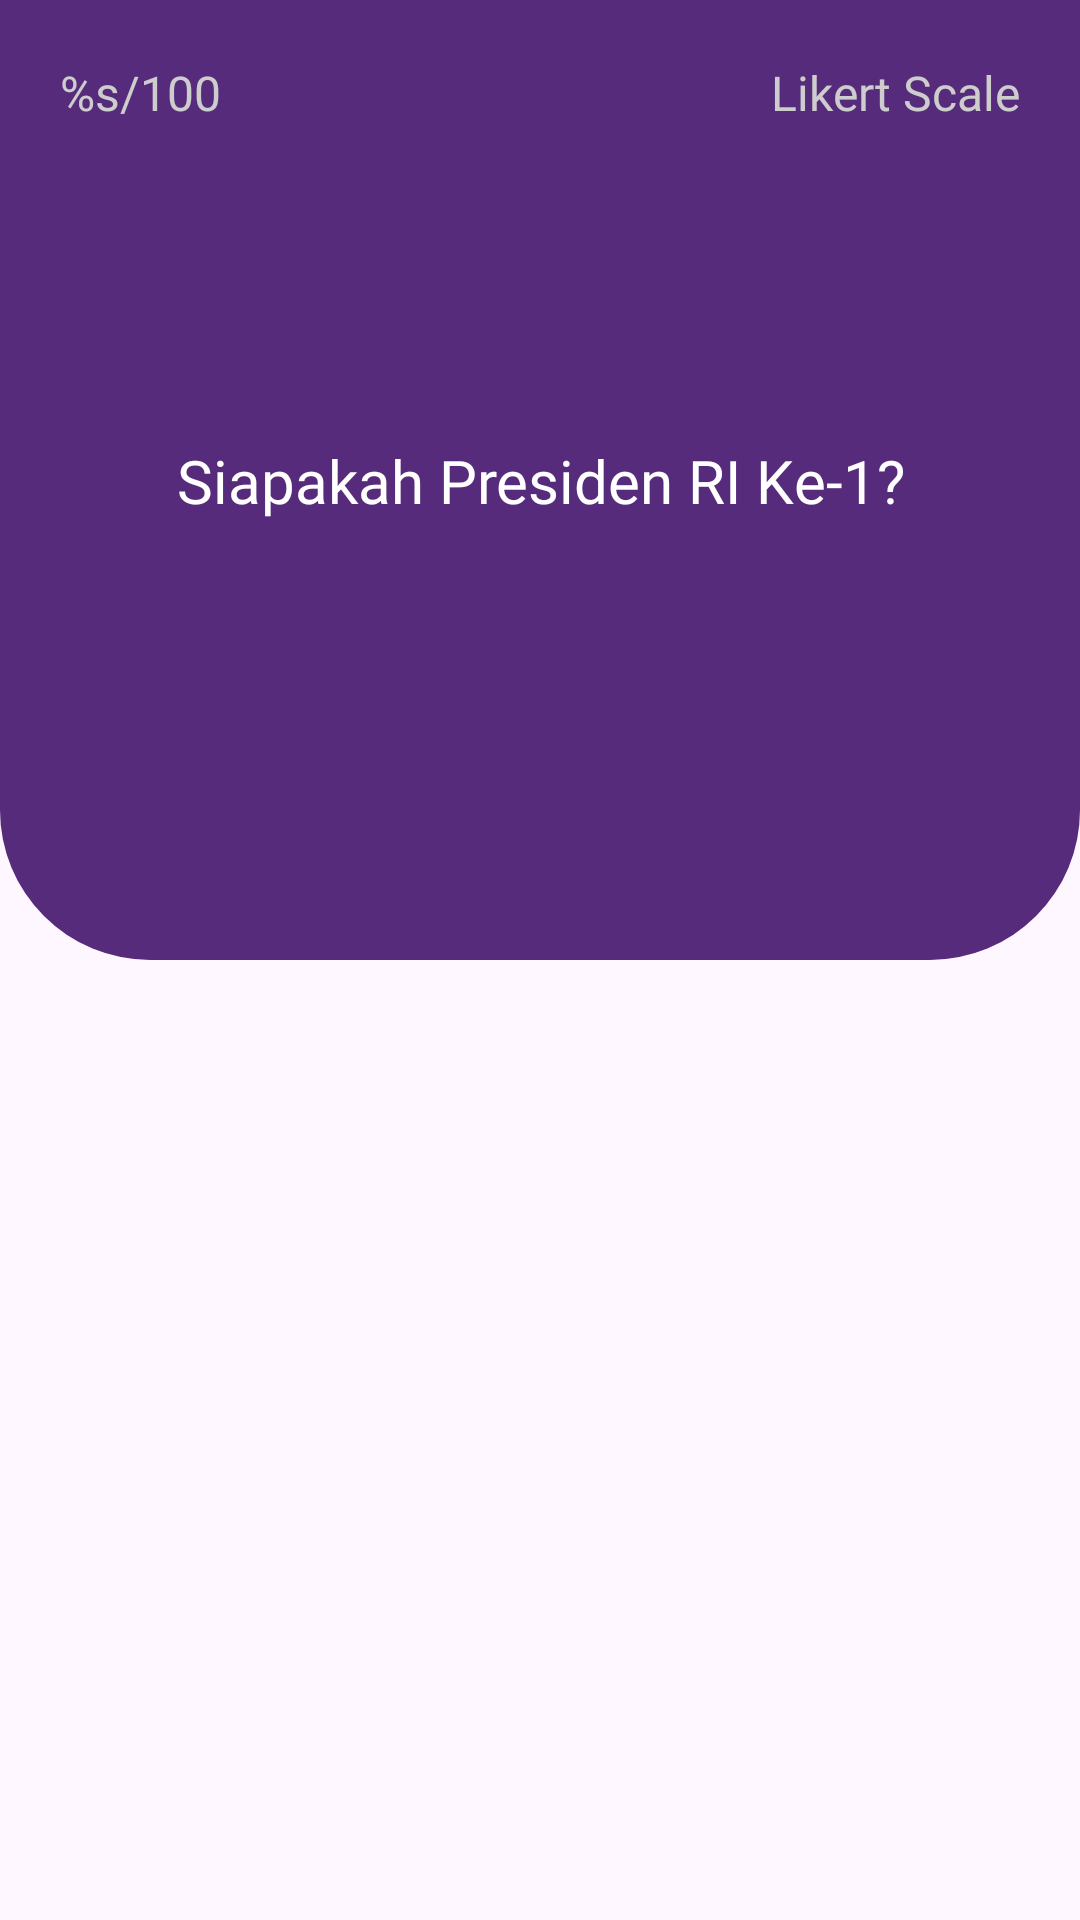

Reconstruct the res/layout file that produces this screen, plus the resources it refers to.
<!-- AndroidManifest.xml: application theme Theme.SiKarir -->
<!-- res/layout/activity_likert_scale.xml -->
<?xml version="1.0" encoding="utf-8"?>
<androidx.constraintlayout.widget.ConstraintLayout xmlns:android="http://schemas.android.com/apk/res/android"
    xmlns:app="http://schemas.android.com/apk/res-auto"
    xmlns:tools="http://schemas.android.com/tools"
    android:layout_width="match_parent"
    android:layout_height="match_parent"
    tools:context=".ui.quiz.questions.LikertScaleActivity">

    <androidx.constraintlayout.widget.ConstraintLayout
        android:id="@+id/card_question_layout"
        android:layout_width="match_parent"
        android:layout_height="0dp"
        android:background="@drawable/quiz_header"
        app:layout_constraintEnd_toEndOf="parent"
        app:layout_constraintStart_toStartOf="parent"
        app:layout_constraintTop_toTopOf="parent"
        app:layout_constraintHorizontal_bias="0.0"
        app:layout_constraintHeight_percent="0.5">

        <LinearLayout
            android:id="@+id/greetingLayout"
            android:layout_width="0dp"
            android:layout_height="wrap_content"
            android:layout_marginHorizontal="20dp"
            android:layout_marginTop="20dp"
            android:gravity="center_vertical"
            android:orientation="horizontal"
            app:layout_constraintEnd_toEndOf="parent"
            app:layout_constraintStart_toStartOf="parent"
            app:layout_constraintTop_toTopOf="parent">

            <TextView
                android:id="@+id/tvQuizPointer"
                android:layout_width="wrap_content"
                android:layout_height="wrap_content"
                android:fontFamily="@font/ubuntu_bold"
                android:text="@string/quiz_pointer"
                android:textColor="@color/grey"
                android:textSize="16sp" />

            <View
                android:layout_width="0dp"
                android:layout_height="0dp"
                android:layout_weight="1" />

            <TextView
                android:id="@+id/tvQuizType"
                android:layout_width="wrap_content"
                android:layout_height="wrap_content"
                android:fontFamily="@font/ubuntu_bold"
                android:text="@string/quiz_ls"
                android:textColor="@color/grey"
                android:textSize="16sp" />
        </LinearLayout>

        <TextView
            android:id="@+id/tvQuizQuestions"
            android:layout_width="0dp"
            android:layout_height="wrap_content"
            android:layout_marginHorizontal="16dp"
            android:fontFamily="@font/ubuntu_bold"
            android:text="Siapakah Presiden RI Ke-1?"
            android:textColor="@color/white"
            android:textSize="20sp"
            android:gravity="center"
            app:layout_constraintBottom_toBottomOf="parent"
            app:layout_constraintEnd_toEndOf="parent"
            app:layout_constraintStart_toStartOf="parent"
            app:layout_constraintTop_toTopOf="parent"/>
    </androidx.constraintlayout.widget.ConstraintLayout>

    <androidx.recyclerview.widget.RecyclerView
        android:id="@+id/recyclerViewOptions"
        android:layout_width="match_parent"
        android:layout_height="0dp"
        app:layout_constraintTop_toBottomOf="@+id/card_question_layout"
        app:layout_constraintStart_toStartOf="parent"
        app:layout_constraintEnd_toEndOf="parent"
        app:layout_constraintBottom_toTopOf="@+id/ll_buttons"
        tools:itemCount="5"
        tools:listitem="@layout/item_answer_text"
        android:layout_margin="8dp"
        android:clipToPadding="false"
        android:paddingBottom="8dp"
        android:scrollbars="vertical"/>

    <LinearLayout
        android:id="@+id/ll_buttons"
        android:layout_width="0dp"
        android:layout_height="wrap_content"
        android:orientation="horizontal"
        android:padding="8dp"
        app:layout_constraintStart_toStartOf="parent"
        app:layout_constraintEnd_toEndOf="parent"
        app:layout_constraintBottom_toBottomOf="parent">

        <Button
            android:visibility="invisible"
            android:id="@+id/btn_previous"
            android:backgroundTint="@color/yellow_primary"
            android:textColor="@color/purple_primary"
            android:fontFamily="@font/ubuntu_bold"
            android:textSize="15sp"
            android:layout_width="0dp"
            android:layout_height="wrap_content"
            android:layout_weight="1"
            android:text="Kembali" />

        <Space
            android:layout_width="16dp"
            android:layout_height="wrap_content" />

        <Button
            android:visibility="invisible"
            android:id="@+id/btn_next"
            android:backgroundTint="@color/yellow_primary"
            android:textColor="@color/purple_primary"
            android:fontFamily="@font/ubuntu_bold"
            android:textSize="15sp"
            android:layout_width="0dp"
            android:layout_height="wrap_content"
            android:layout_weight="1"
            android:text="Selanjutnya" />

    </LinearLayout>

</androidx.constraintlayout.widget.ConstraintLayout>
<!-- res/layout/item_answer_text.xml (included above) -->
<?xml version="1.0" encoding="utf-8"?>
<androidx.cardview.widget.CardView xmlns:android="http://schemas.android.com/apk/res/android"
    xmlns:app="http://schemas.android.com/apk/res-auto"
    android:id="@+id/item_answer_text"
    android:layout_width="match_parent"
    android:layout_height="50dp"
    android:layout_margin="8dp"
    android:background="@drawable/option_default"
    app:cardElevation="2dp">

    <androidx.constraintlayout.widget.ConstraintLayout
        android:layout_width="match_parent"
        android:layout_height="match_parent">

        <TextView
            android:id="@+id/tv_center_text"
            android:layout_width="match_parent"
            android:layout_height="wrap_content"
            android:layout_marginStart="20dp"
            android:textAlignment="textStart"
            android:fontFamily="@font/ubuntu_bold"
            android:textSize="16sp"
            app:layout_constraintTop_toTopOf="parent"
            app:layout_constraintBottom_toBottomOf="parent"
            app:layout_constraintStart_toStartOf="parent"
            app:layout_constraintEnd_toEndOf="parent"
            android:text="Option" />
    </androidx.constraintlayout.widget.ConstraintLayout>
</androidx.cardview.widget.CardView>
<!-- resources referenced by this layout -->
<resources>
  <color name="grey">#CDCDCD</color>
  <color name="purple_primary">#572B7B</color>
  <color name="white">#FFFFFFFF</color>
  <color name="yellow_primary">#FBC213</color>
  <!-- drawable quiz_header (drawable) -->
  <?xml version="1.0" encoding="utf-8"?>
  <selector xmlns:android="http://schemas.android.com/apk/res/android">
      <item>
          <shape android:shape="rectangle">
              <solid android:color="?attr/backgroundColor"/>
              <corners
                  android:bottomLeftRadius="50dp"
                  android:bottomRightRadius="50dp"/>
          </shape>
      </item>
  </selector>
  <string name="quiz_ls" translatable="false">Likert Scale</string>
  <string name="quiz_pointer" translatable="false">%s/100</string>
  <style name="Theme.SiKarir" parent="Base.Theme.SiKarir" />
  <style name="Base.Theme.SiKarir" parent="Theme.Material3.DayNight.NoActionBar">
          <item name="textFillColor">@color/black</item>
          <item name="backgroundColor">@color/purple_primary</item>
          <item name="backgroundTint">@color/white</item>
          <item name="textInputFilledStyle">@color/white</item>
          
          <item name="cardBackgroundColor">@color/purple_primary</item>
      </style>
  <color name="black">#FF000000</color>
</resources>
